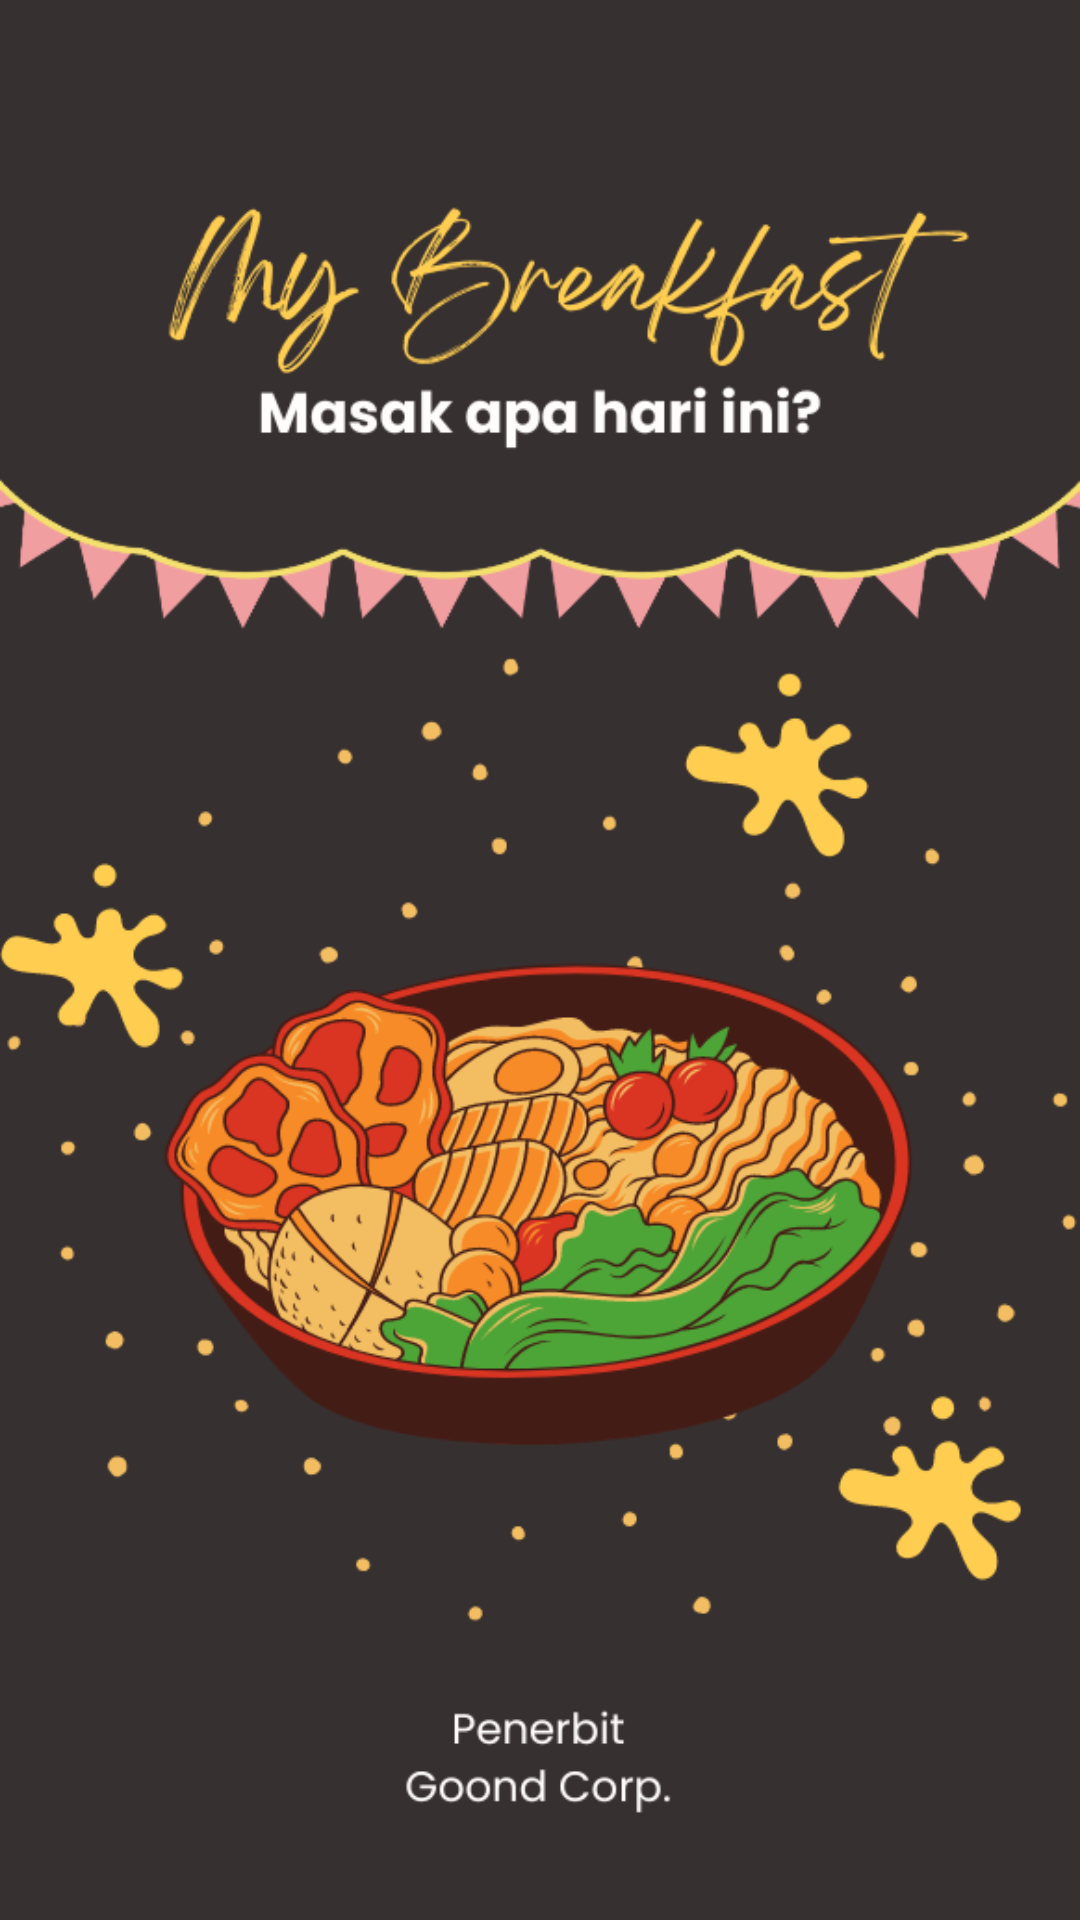

Write the Android layout XML for this screen, with the resource values it uses.
<!-- AndroidManifest.xml: activity theme SplashTheme -->
<!-- res/layout/activity_splash.xml -->
<?xml version="1.0" encoding="utf-8"?>
<androidx.constraintlayout.widget.ConstraintLayout xmlns:android="http://schemas.android.com/apk/res/android"
    xmlns:app="http://schemas.android.com/apk/res-auto"
    xmlns:tools="http://schemas.android.com/tools"
    android:layout_width="match_parent"
    android:layout_height="match_parent"
    tools:context="SplashActivity">

    <ImageView
        android:layout_width="match_parent"
        android:layout_height="match_parent"
        android:background="@drawable/splash"
        android:scaleType="centerCrop"
        app:layout_constraintBottom_toBottomOf="parent"
        app:layout_constraintEnd_toEndOf="parent"
        app:layout_constraintHorizontal_bias="0.0"
        app:layout_constraintStart_toStartOf="parent"
        app:layout_constraintTop_toTopOf="parent"
        app:layout_constraintVertical_bias="1.0" />

</androidx.constraintlayout.widget.ConstraintLayout>
<!-- resources referenced by this layout -->
<resources>
  <!-- drawable splash: png bitmap (drawable, 140737 bytes) -->
  <style name="SplashTheme" parent="Theme.AppCompat.Light.NoActionBar">
          <item name="android:windowBackground">@drawable/splash</item>
      </style>
</resources>
